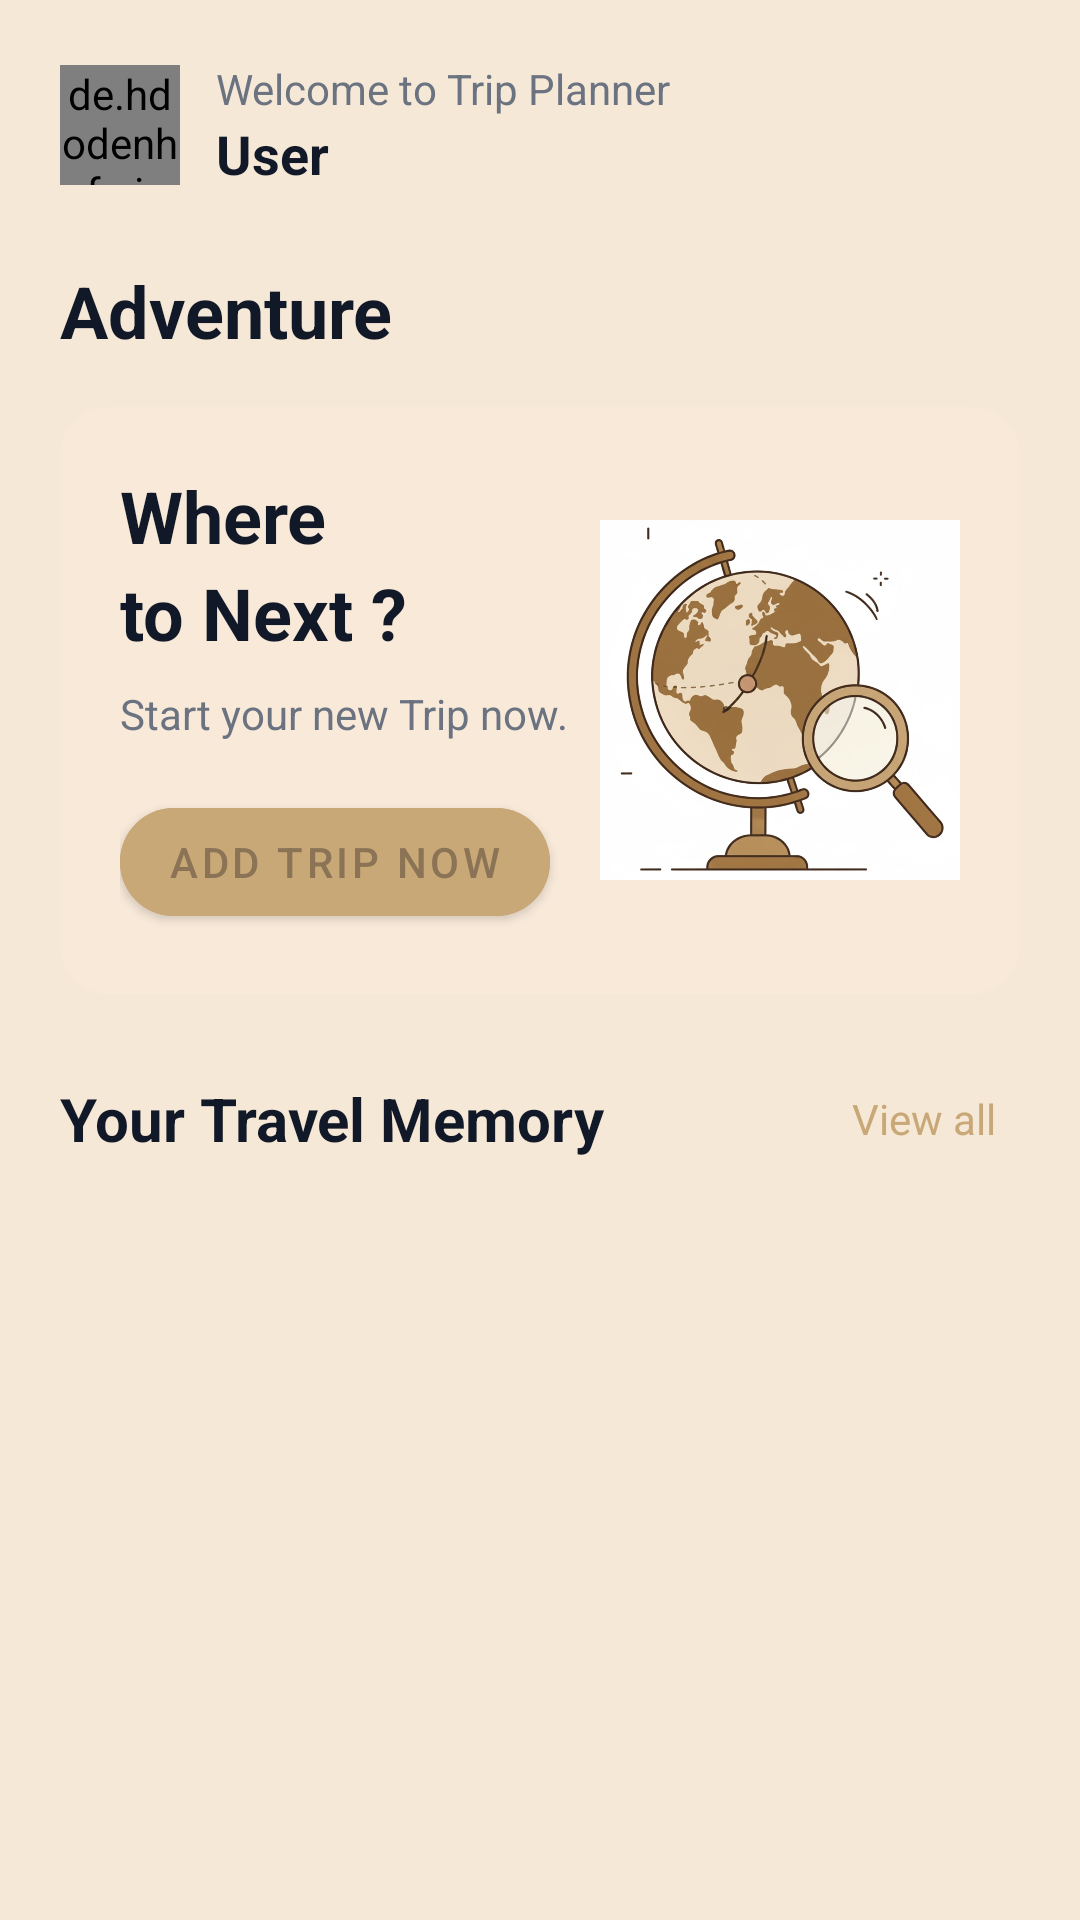

The Android layout XML behind this screen, and the referenced resources:
<!-- AndroidManifest.xml: application theme Theme.AppTravel -->
<!-- res/layout/fragment_trips.xml -->
<?xml version="1.0" encoding="utf-8"?>
<androidx.constraintlayout.widget.ConstraintLayout 
    xmlns:android="http://schemas.android.com/apk/res/android"
    xmlns:app="http://schemas.android.com/apk/res-auto"
    android:layout_width="match_parent"
    android:layout_height="match_parent"
    android:background="#F6E8D7">

    <ProgressBar
        android:id="@+id/progressBar"
        android:layout_width="wrap_content"
        android:layout_height="wrap_content"
        android:visibility="gone"
        app:layout_constraintBottom_toBottomOf="parent"
        app:layout_constraintEnd_toEndOf="parent"
        app:layout_constraintStart_toStartOf="parent"
        app:layout_constraintTop_toTopOf="parent" />
        
    <ScrollView
        android:layout_width="match_parent"
        android:layout_height="match_parent"
        android:fillViewport="true"
        app:layout_constraintBottom_toBottomOf="parent"
        app:layout_constraintEnd_toEndOf="parent"
        app:layout_constraintStart_toStartOf="parent"
        app:layout_constraintTop_toTopOf="parent">

    <LinearLayout
        android:layout_width="match_parent"
        android:layout_height="wrap_content"
        android:orientation="vertical"
        android:paddingTop="24dp"
        android:padding="20dp">

        
        <LinearLayout
            android:layout_width="match_parent"
            android:layout_height="wrap_content"
            android:layout_marginBottom="24dp"
            android:gravity="center_vertical"
            android:orientation="horizontal">

            
            <de.hdodenhof.circleimageview.CircleImageView
                android:id="@+id/ivProfile"
                android:layout_width="40dp"
                android:layout_height="40dp"
                android:layout_marginEnd="12dp"
                android:src="@drawable/ic_profile_placeholder"
                app:civ_border_color="#D5A828"
                app:civ_border_width="1dp" />

            
            <LinearLayout
                android:layout_width="0dp"
                android:layout_height="wrap_content"
                android:layout_weight="1"
                android:orientation="vertical">

                <TextView
                    android:layout_width="wrap_content"
                    android:layout_height="wrap_content"
                    android:text="Welcome to Trip Planner"
                    android:textColor="#6B7280"
                    android:textSize="14sp" />

                <TextView
                    android:id="@+id/tvUserName"
                    android:layout_width="wrap_content"
                    android:layout_height="wrap_content"
                    android:text="User"
                    android:textColor="#111827"
                    android:textSize="18sp"
                    android:textStyle="bold" />

            </LinearLayout>


        </LinearLayout>

        
        <TextView
            android:layout_width="wrap_content"
            android:layout_height="wrap_content"
            android:layout_marginBottom="16dp"
            android:text="Adventure"
            android:textColor="#111827"
            android:textSize="24sp"
            android:textStyle="bold" />

        
        <androidx.recyclerview.widget.RecyclerView
            android:id="@+id/rvAdventure"
            android:layout_width="match_parent"
            android:layout_height="wrap_content"
            android:layout_marginBottom="24dp"
            android:orientation="horizontal"
            android:visibility="gone" />

        
        <com.google.android.material.card.MaterialCardView
            android:layout_width="match_parent"
            android:layout_height="wrap_content"
            android:layout_marginBottom="24dp"
            app:cardCornerRadius="16dp"
            app:cardElevation="0dp"
        app:cardUseCompatPadding="false"
        app:strokeWidth="0dp"
        app:strokeColor="@android:color/transparent"
        app:cardBackgroundColor="#F8E9D9">

            <LinearLayout
                android:layout_width="match_parent"
                android:layout_height="wrap_content"
                android:orientation="horizontal"
                android:padding="20dp">

                <LinearLayout
                    android:layout_width="0dp"
                    android:layout_height="wrap_content"
                    android:layout_weight="1"
                    android:orientation="vertical">

                    <TextView
                        android:layout_width="wrap_content"
                        android:layout_height="wrap_content"
                        android:text="Where"
                        android:textColor="#111827"
                        android:textSize="24sp"
                        android:textStyle="bold" />

                    <TextView
                        android:layout_width="wrap_content"
                        android:layout_height="wrap_content"
                        android:text="to Next ?"
                        android:textColor="#111827"
                        android:textSize="24sp"
                        android:textStyle="bold" />

                    <TextView
                        android:layout_width="wrap_content"
                        android:layout_height="wrap_content"
                        android:layout_marginTop="8dp"
                        android:text="Start your new Trip now."
                        android:textColor="#6B7280"
                        android:textSize="14sp" />

                    <com.google.android.material.button.MaterialButton
                        android:id="@+id/btnAddTripNow"
                        android:layout_width="wrap_content"
                        android:layout_height="48dp"
                        android:layout_marginTop="16dp"
                        android:backgroundTint="#C9A877"
                        android:text="Add trip now"
                        android:textColor="@color/brown_warm"
                        android:textSize="14sp"
                        app:cornerRadius="24dp" />

                </LinearLayout>

                <ImageView
                    android:layout_width="120dp"
                    android:layout_height="120dp"
                    android:layout_gravity="center_vertical"
                    android:src="@drawable/bg_a"
                    android:scaleType="fitCenter" />

            </LinearLayout>

        </com.google.android.material.card.MaterialCardView>

        
        <LinearLayout
            android:layout_width="match_parent"
            android:layout_height="wrap_content"
            android:layout_marginBottom="16dp"
            android:gravity="center_vertical"
            android:orientation="horizontal">

            <TextView
                android:layout_width="0dp"
                android:layout_height="wrap_content"
                android:layout_weight="1"
                android:text="Your Travel Memory"
                android:textColor="#111827"
                android:textSize="20sp"
                android:textStyle="bold" />

            <TextView
                android:id="@+id/tvViewAll"
                android:layout_width="wrap_content"
                android:layout_height="wrap_content"
                android:text="View all"
                android:textColor="#C9A877"
                android:textSize="14sp"
                android:clickable="true"
                android:focusable="true"
                android:padding="8dp"
                android:background="?attr/selectableItemBackground" />

        </LinearLayout>

        
        <androidx.recyclerview.widget.RecyclerView
            android:id="@+id/rvPastTrips"
            android:layout_width="match_parent"
            android:layout_height="wrap_content"
            android:layout_marginBottom="24dp"
            android:clipToPadding="false"
            android:paddingStart="0dp"
            android:paddingEnd="16dp"
            android:orientation="horizontal" />

    </LinearLayout>

</ScrollView>
</androidx.constraintlayout.widget.ConstraintLayout>
<!-- resources referenced by this layout -->
<resources>
  <color name="brown_warm">#8B7355</color>
  <!-- drawable bg_a: jpg bitmap (drawable, 94088 bytes) -->
  <!-- drawable ic_profile_placeholder (drawable) -->
  <vector xmlns:android="http://schemas.android.com/apk/res/android"
      android:width="40dp"
      android:height="40dp"
      android:viewportWidth="24"
      android:viewportHeight="24">
    <path
        android:fillColor="#E5E7EB"
        android:pathData="M12,2C6.48,2 2,6.48 2,12s4.48,10 10,10 10,-4.48 10,-10S17.52,2 12,2zM12,5c1.66,0 3,1.34 3,3s-1.34,3 -3,3 -3,-1.34 -3,-3 1.34,-3 3,-3zM12,19.2c-2.5,0 -4.71,-1.28 -6,-3.22 0.03,-1.99 4,-3.08 6,-3.08 1.99,0 5.97,1.09 6,3.08 -1.29,1.94 -3.5,3.22 -6,3.22z"/>
  </vector>
  <style name="Theme.AppTravel" parent="Theme.MaterialComponents.DayNight.DarkActionBar">
          
          <item name="colorPrimary">@color/purple_500</item>
          <item name="colorPrimaryVariant">@color/purple_700</item>
          <item name="colorOnPrimary">@color/white</item>
          
          <item name="colorSecondary">@color/teal_200</item>
          <item name="colorSecondaryVariant">@color/teal_700</item>
          <item name="colorOnSecondary">@color/black</item>
          
          <item name="android:statusBarColor">?attr/colorPrimaryVariant</item>
          
      </style>
  <color name="purple_500">#FF6200EE</color>
  <color name="purple_700">#FF3700B3</color>
  <color name="white">#FFFFFFFF</color>
  <color name="teal_200">#FF03DAC5</color>
  <color name="teal_700">#FF018786</color>
  <color name="black">#FF000000</color>
</resources>
